Run: headless pygame with SDL's dummy video driver; simulated clock (each Clock.tick advances the game by its frame time, no real sleeping); random seed 0; keys injected as events and as key.get_pressed() state; mouse plan: one left click at the window centre at the start of phase 2, then a move to the lower-right quarter at the start of phase 3.
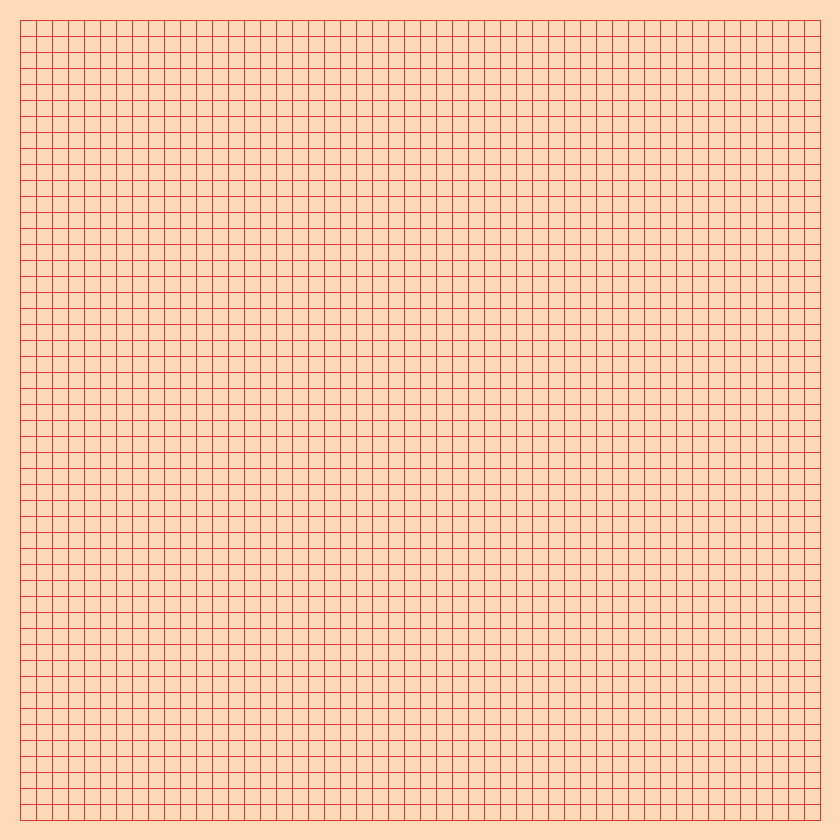
Frame 1 of 4 · flips 1–60 · no input
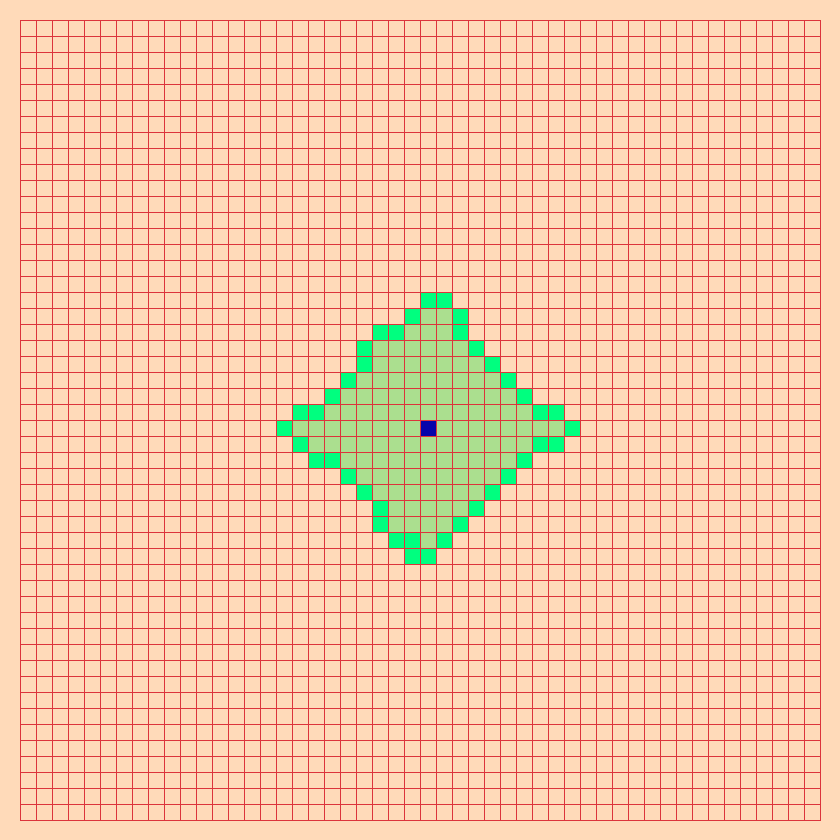
Frame 2 of 4 · flips 61–180 · clicked the window centre · tapped SPACE, RETURN · held RIGHT (→), D
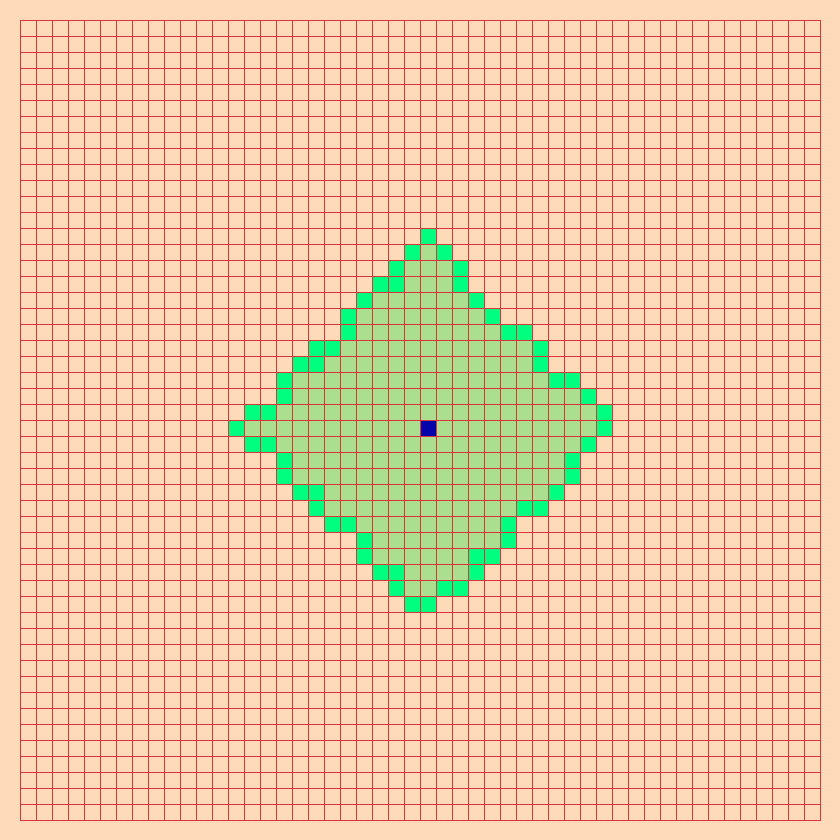
Frame 3 of 4 · flips 181–300 · moved the mouse to the lower-right quarter · held DOWN (↓), S
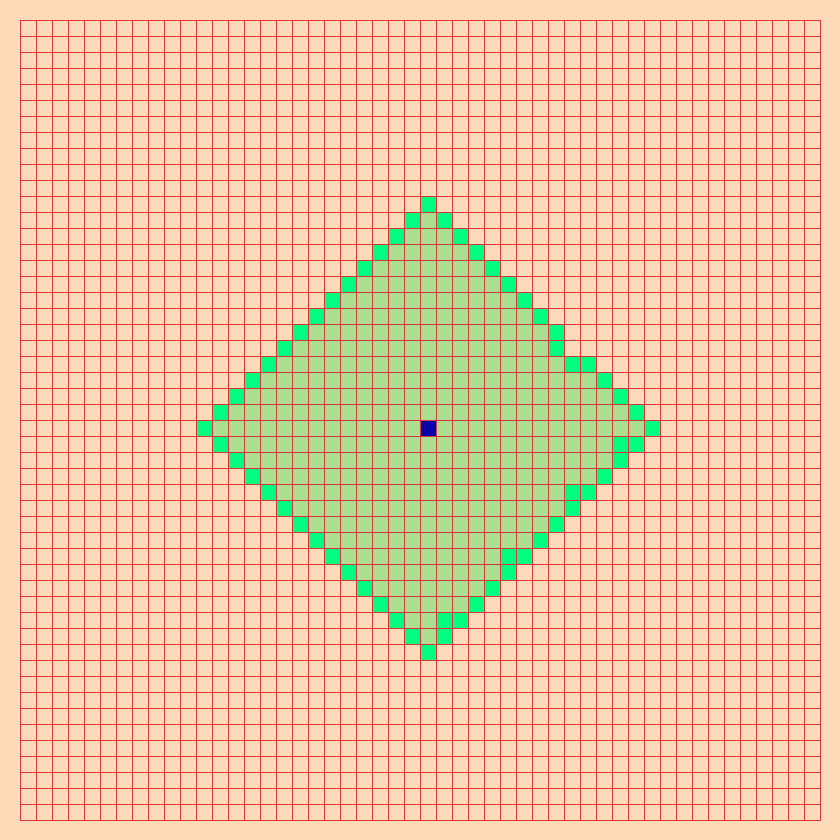
Frame 4 of 4 · flips 301–420 · held LEFT (←), A, UP (↑), W

The pygame program that drew these frames:

import queue
import pygame
from queue import PriorityQueue

WIDTH = 800
HEIGHT = 800
Screen = pygame.display.set_mode((WIDTH + 40, HEIGHT + 40))     #starting the screen
pygame.display.set_caption("Djikstras Path Finding Algoritm")       #setting the caption

  
PETAL = (242, 226, 224)
WHITE = (255,255,255)
BLACK = (0,0,0)
POPPY = (220, 52, 59)
STEM = (171,223,143)
GREEN = (0, 255, 127)
BLUE = (5,4,170)
PEACH = (255,218,185)
YELLOW = (255,255,0)
LAVENDER = (164, 131, 194)

class Box:
    #class to represent each cell of the matrix
    def __init__(self, row, col, width, total_rows):
        self.row = row
        self.col = col
        self.x = row*width + 20
        self.y = col*width + 20
        self.color = PEACH
        self.neighbors = []
        self.width = width
        self.total_rows = total_rows

    def getPos(self):
        #returns the position of cell
        return self.row, self.col

    def isChecked(self):
        #checks if the cell has already been visited
        return self.color == STEM

    def isAvailable(self):
        #checks if the cell has not been visited
        return self.color == GREEN

    def isObstacle(self):
        #checks if the cell is a barrier
        return self.color == POPPY

    def isStart(self):
        #checks if the cell is starting point
        return self.color == BLUE

    def isEnd(self):
        #checks if the cell is ending point
        return self.color == YELLOW

    def Reset(self):
        #resets the cell
        self.color = PEACH
        return

    def makeChecked(self):
        #marks the cell checked
        self.color = STEM
        return

    def makeAvailable(self):
        #marks the cell available
        self.color = GREEN
        return

    def makeObstacle(self):
        #marks the cell as obstacle
        self.color = POPPY
        return

    def makeStart(self):
        #marks the cell as starting point
        self.color = BLUE
        return

    def makeEnd(self):
        #marks the cell as ending point
        self.color = YELLOW
        return

    def makePath(self):
        #makes the path between the two points
        self.color = LAVENDER
        return

    def drawBox(self, screen):
        #draws the cell
        pygame.draw.rect(screen, self.color, (self.x, self.y, self.width, self.width))
        return

    def findNeighbors(self, matrix):
        #finds all the neighbors which aren't obstacles
        if self.row < self.total_rows - 1 and not matrix[self.row+1][self.col].isObstacle():        #condition for bottom most row
            self.neighbors.append(matrix[self.row+1][self.col])

        if self.row > 0 and not matrix[self.row-1][self.col].isObstacle():      #condition for upper most row
            self.neighbors.append(matrix[self.row-1][self.col]) 

        if self.col < self.total_rows - 1 and not matrix[self.row][self.col+1].isObstacle():        #condition for right most column
            self.neighbors.append(matrix[self.row][self.col+1])

        if self.col > 0 and not matrix[self.row][self.col-1].isObstacle():      #condition for the left most column
            self.neighbors.append(matrix[self.row][self.col-1])

    def __lt__(self,other):     #defines the less than operator for the cells
        return False


def path(prev,node,screen,matrix,rows,width):
    #function to display the shortest path
    while node in prev:
        node = prev[node]
        node.makePath()
        draw(screen,matrix,rows,width)

def Dijkstras(matrix, start, end, screen, rows, width):
    #implementation of dijkstras algorithm
    pq = PriorityQueue()        #initialization of priority queue
    distance = {box: float("inf") for row in matrix for box in row}     #initialization of all the distances
    visited = [start]       #contains the visited nodes
    prev = {}       #contains the prev nodes
    distance[start] = 0     
    pq.put((0,start))
    while not pq.empty():
        for event in pygame.event.get():        #quit of user input
            if event.type == pygame.QUIT:
                pygame.quit()
        dis, current = pq.get()
        visited.remove(current)
        if current == end:      #if we have reached end node, drw the path
            path(prev,end,screen,matrix,rows,width)
            end.makeEnd()
            return True
        for neighbor in current.neighbors:
            if distance[current] + 1 < distance[neighbor]:      #input neighbors in pq if it's actual distance is less than the assumed distance
                prev[neighbor] = current
                distance[neighbor] = distance[current] + 1
                if neighbor not in visited:
                    visited.append(neighbor)
                    pq.put((distance[neighbor],neighbor))
                    neighbor.makeAvailable()
        draw(screen, matrix, rows, width)       #visualization
        if current != start:
            current.makeChecked()

    return False


def makeMatrix(rows,width):
    #function to make matrix
    matrix = []
    dis = width // rows
    for i in range(rows):
        row = []
        for j in range(rows):
            box = Box(i,j,dis,rows)
            row.append(box)
        matrix.append(row)
    return matrix

def drawLines(screen, rows, width):
    #function to draw matrix lines
    dis = width // rows
    for i in range(rows + 1):
        pygame.draw.line(screen, POPPY, (20 + i*dis,20), (20 + i*dis,20 + width))
        pygame.draw.line(screen, POPPY, (20, 20 + i*dis), (20 + width, 20 + i*dis))

def draw(screen, matrix, rows, width):
    #function to draw the matrix
    screen.fill(PEACH)
    for row in matrix:
        for box in row:
            box.drawBox(screen)
    
    drawLines(screen,rows,width)
    pygame.display.update()

def getMouseLoc(pos, rows, width):
    #function to get the location of the point on which mouse clicked
    dif = width//rows
    y, x = pos
    row = (y - 20) // dif
    col = (x - 20) // dif
    return row, col

if __name__ == "__main__":
    ROWS = 50
    matrix = makeMatrix(ROWS,WIDTH)
    run = True
    start = None
    end = None
    started = False
    erase = False
    while run:
        draw(Screen,matrix,ROWS,WIDTH)
        for event in pygame.event.get():
            if event.type == pygame.QUIT:       #quit on user input
                run =  False
            if started:
                continue
            if pygame.mouse.get_pressed()[0]:       #draw with left click
                    pos = pygame.mouse.get_pos()
                    row, col = getMouseLoc(pos, ROWS, WIDTH)
                    if row < ROWS and col < ROWS:
                        box = matrix[row][col]
                    if start == None and not box.isEnd():       #draw the start
                        start = box
                        start.makeStart()
                    elif end == None and not box.isStart():     #draw the end
                        end = box
                        end.makeEnd()
                    elif box != start and box != end:       #draw the barriers
                        box.makeObstacle()
            elif pygame.mouse.get_pressed()[1]:     #erase with right click
                pos = pygame.mouse.get_pos()
                row, col = getMouseLoc(pos, ROWS, WIDTH)
                box = matrix[row][col]
                if box == start:
                    start = None
                elif box == end:
                    end - None
                box.Reset()
            if event.type == pygame.KEYDOWN:        #start the algorithm
                if event.key == pygame.K_RETURN and not started:
                    started = True
                    for row in matrix:
                        for box in row:
                            box.findNeighbors(matrix)
                    Dijkstras(matrix, start, end, Screen, ROWS, WIDTH)
    pygame.quit()
